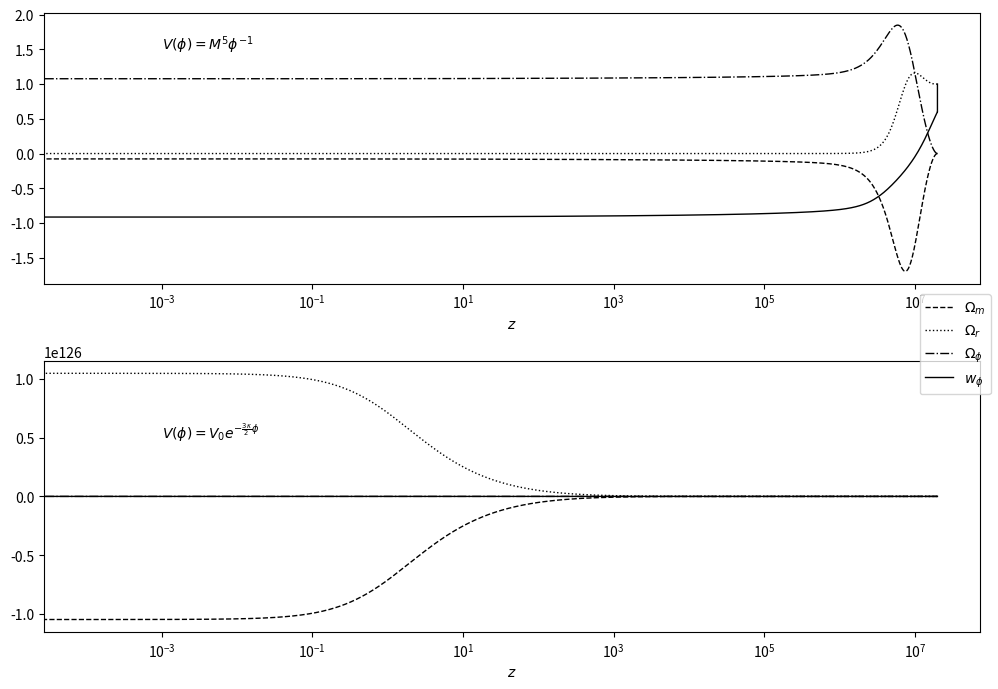

Write Python code to recreate this figure. (Note: this script raises an exception after producing the figure.)
'''
In this program we will integrate the equations of motion, and use them to plot the 
different parameters and the EoS parameter as functions of the redshift.
'''
import numpy as np 
import matplotlib.pyplot as plt 
from scipy.integrate import solve_ivp


def differentials_powerlaw(N, variables):
	'''
	This function returns the differentials of 
	x_i, to be used by solve_ivp. Variables
	are x1, x2, x3, and lambda.
	'''
	x1, x2, x3, lmbda = variables

	dx1 = -3 * x1 + np.sqrt(6) / 2 * lmbda * x2**2 + .5 * (3 + 3 * x1**2 - 3 * x2**2 + x2**2)
	dx2 = -np.sqrt(6) / 2 * lmbda * x1 * x2 + .5 * (3 + 3 * x1**2 - 3 * x2**2 + x3**2)
	dx3 = -2 * x3 + .5 * x3 * (3 + 3 * x1**2 - 3 * x2**2 + x3**2)
	dlmbda = -np.sqrt(6) * lmbda**2 * x1 

	diffs = np.array([dx1, dx2, dx3, dlmbda])

	return diffs


def differentials_exponential(N, variables):
	'''
	Same as for the power law, except that lambda is constant.
	'''
	lmbda = 3 / 2
	x1, x2, x3 = variables

	dx1 = -3 * x1 + np.sqrt(6) / 2 * lmbda * x2**2 + .5 * (3 + 3 * x1**2 - 3 * x2**2 + x2**2)
	dx2 = -np.sqrt(6) / 2 * lmbda * x1 * x2 + .5 * (3 + 3 * x1**2 - 3 * x2**2 + x3**2)
	dx3 = -2 * x3 + .5 * x3 * (3 + 3 * x1**2 - 3 * x2**2 + x3**2)
	dlmbda = -np.sqrt(6) * lmbda**2 * x1 

	diffs = np.array([dx1, dx2, dx3])

	return diffs


def integrate(potential_type, dN):
	'''
	Function to integrate the system. The argument potential_type has
	to be either 'power-law' or 'exponential'.
	'''

	if potential_type == 'power-law':

		# Setting initial values at z = 2e7, ie. N = -ln(1 + 2e7)
		x1_0 = 5e-5
		x2_0 = 1e-8
		x3_0 = 0.9999
		lmbda_0 = 1e9

		initial_variables = np.array([x1_0, x2_0, x3_0, lmbda_0])

		sol = solve_ivp(differentials_powerlaw, N_range, initial_variables, dense_output=True)
		
	elif potential_type == 'exponential':

		# Initial values for exponential potential
		x1_0 = 0
		x2_0 = 5e-13
		x3_0 = 0.9999

		initial_variables = np.array([x1_0, x2_0, x3_0])

		sol = solve_ivp(differentials_exponential, N_range, initial_variables, dense_output=True)
		


	# N_steps = int(np.ceil((N_max - N_min) / dN))
	# N = np.linspace(N_min, N_max, N_steps)

	variables = sol.sol(N)

	# Extracting the solutions from solve_ivp
	x1 = variables[0, :]
	x2 = variables[1, :]
	x3 = variables[2, :]

	# Calculating the parameters
	Omega_m = 1 - x1**2 - x2**2 - x3**2
	Omega_phi = x1**2 + x2**2
	Omega_r = x3**2

	# Calculating the EoS parameter
	w_phi = (x1**2 - x2**2) / (x1**2 + x2**2)

	return Omega_m, Omega_phi, Omega_r, w_phi


# The interval [0, 2e7] in z corresponds to [-ln(1 + 2e7), 0] in N
N_min = -np.log(1 + 2e7)
N_max = 0.
N_range = [N_min, N_max]

dN = 1e-4
N_steps = int(np.ceil((N_max - N_min) / dN))
N = np.linspace(N_min, N_max, N_steps)

# Converting from N to redshift (z)
z = np.exp(-N) - 1

Omega_m = np.zeros((2, N_steps))
Omega_phi = np.zeros((2, N_steps))
Omega_r = np.zeros((2, N_steps))
w_phi = np.zeros((2, N_steps))

Omega_m[0, :], Omega_phi[0, :], Omega_r[0, :], w_phi[0, :] = integrate('power-law', dN)
Omega_m[1, :], Omega_phi[1, :], Omega_r[1, :], w_phi[1, :] = integrate('exponential', dN)

# Setting some variables to loop over when plotting
plot_text = [r'$V(\phi)=M^5\phi^{-1}$', r'$V(\phi)=V_0e^{-\frac{3\kappa}{2}\phi}$']
text_pos = [(1e-3, 1.5), (1e-3, .5e126)]


fig, ax = plt.subplots(2, 1, figsize=(10, 7))

for i in range(2):

	m = ax[i].plot(z, Omega_m[i, :], lw=1, ls='dashed', color='black')
	r = ax[i].plot(z, Omega_r[i, :], lw=1, ls='dotted', color='black')
	phi = ax[i].plot(z, Omega_phi[i, :], lw=1, ls='dashdot', color='black')
	w = ax[i].plot(z, w_phi[i, :], lw=1, color='black')

	ax[i].set_xlabel(r'$z$')
	ax[i].set_xscale('log')

	ax[i].text(text_pos[i][0], text_pos[i][1], plot_text[i], fontsize=10)

# Setting labels
labels = [r'$\Omega_m$', r'$\Omega_r$', r'$\Omega_\phi$', r'$w_\phi$']
fig.legend([m, r, phi, w], labels=labels, loc='right')

plt.tight_layout()
plt.savefig('figures/equations_of_motion.pdf')
plt.savefig('figures/equations_of_motion.png')
plt.show()
















	